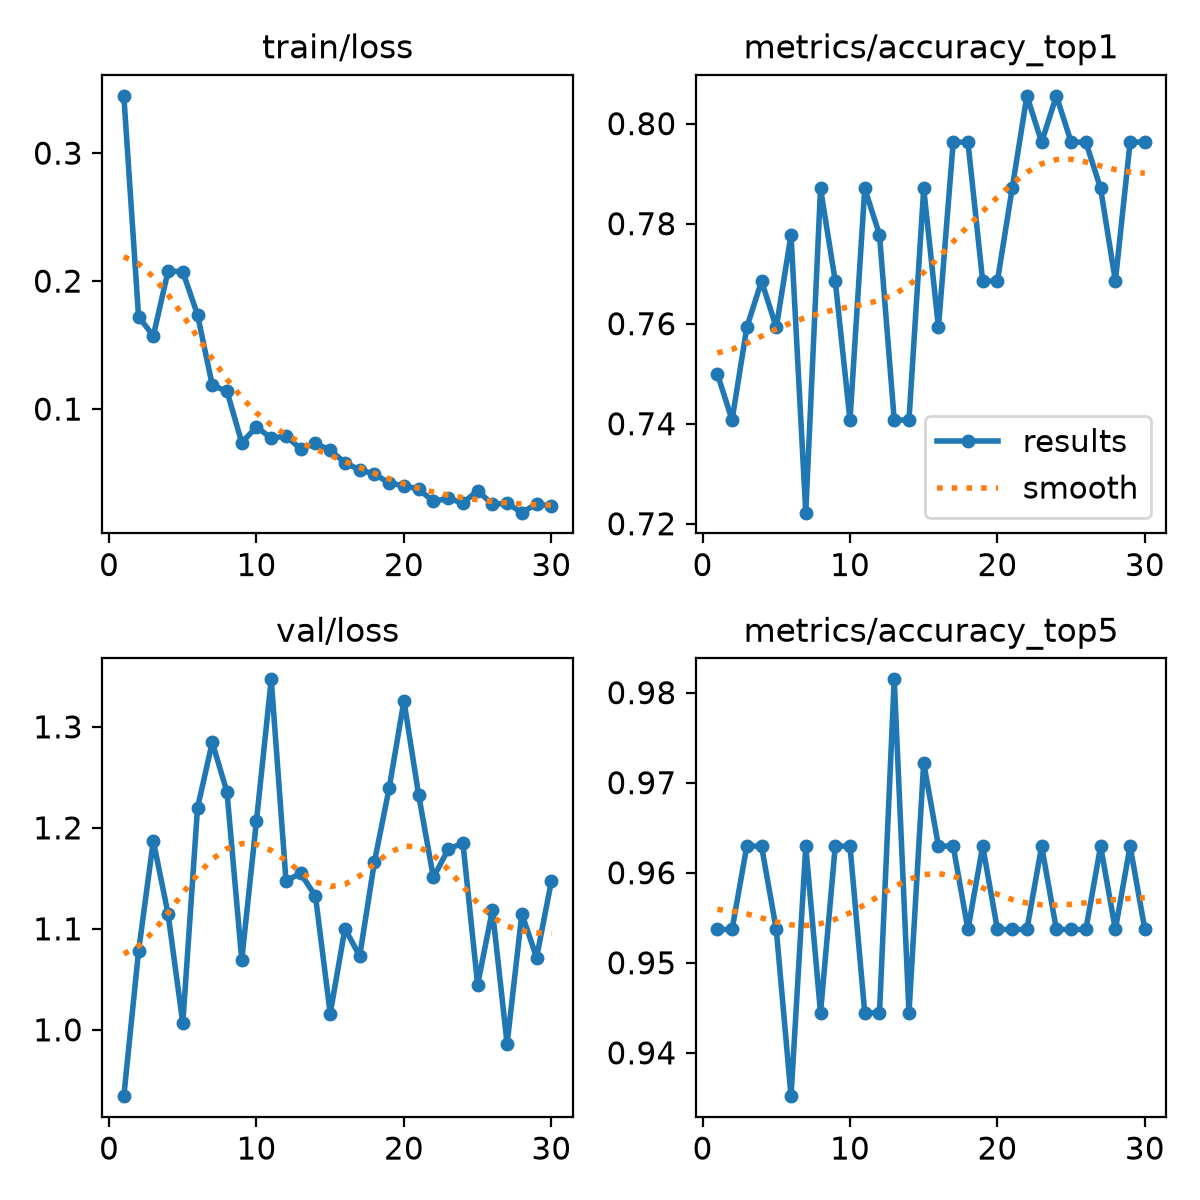

The data file committed next to this chart (first rows):
epoch, time, train/loss, metrics/accuracy_top1, metrics/accuracy_top5, val/loss, lr/pg0, lr/pg1, lr/pg2
1, 177.3, 0.3448, 0.75, 0.9537, 0.9343, 0.0001729, 0.0001729, 0.0001729
2, 354.3, 0.1723, 0.7407, 0.9537, 1.078, 0.0003367, 0.0003367, 0.0003367
3, 533.7, 0.1571, 0.7593, 0.963, 1.187, 0.000489, 0.000489, 0.000489
4, 708.4, 0.2078, 0.7685, 0.963, 1.115, 0.0004739, 0.0004739, 0.0004739
5, 884.5, 0.2073, 0.7593, 0.9537, 1.007, 0.0004566, 0.0004566, 0.0004566
6, 1060, 0.1737, 0.7778, 0.9352, 1.22, 0.0004392, 0.0004392, 0.0004392
7, 1236, 0.1187, 0.7222, 0.963, 1.285, 0.0004219, 0.0004219, 0.0004219
8, 1411, 0.1139, 0.787, 0.9444, 1.235, 0.0004045, 0.0004045, 0.0004045
9, 1587, 0.07376, 0.7685, 0.963, 1.069, 0.0003871, 0.0003871, 0.0003871
10, 1762, 0.08606, 0.7407, 0.963, 1.207, 0.0003698, 0.0003698, 0.0003698
11, 1937, 0.07724, 0.787, 0.9444, 1.347, 0.0003524, 0.0003524, 0.0003524
12, 2111, 0.07898, 0.7778, 0.9444, 1.148, 0.0003351, 0.0003351, 0.0003351
13, 2287, 0.06878, 0.7407, 0.9815, 1.155, 0.0003177, 0.0003177, 0.0003177
14, 2463, 0.07328, 0.7407, 0.9444, 1.132, 0.0003003, 0.0003003, 0.0003003
15, 2638, 0.0678, 0.787, 0.9722, 1.016, 0.000283, 0.000283, 0.000283
16, 2813, 0.05819, 0.7593, 0.963, 1.1, 0.0002656, 0.0002656, 0.0002656
17, 2988, 0.05237, 0.7963, 0.963, 1.073, 0.0002483, 0.0002483, 0.0002483
18, 3164, 0.04939, 0.7963, 0.9537, 1.166, 0.0002309, 0.0002309, 0.0002309
19, 3340, 0.04207, 0.7685, 0.963, 1.239, 0.0002136, 0.0002136, 0.0002136
20, 3517, 0.04023, 0.7685, 0.9537, 1.326, 0.0001962, 0.0001962, 0.0001962
21, 3692, 0.0374, 0.787, 0.9537, 1.232, 0.0001788, 0.0001788, 0.0001788
22, 3869, 0.02783, 0.8056, 0.9537, 1.151, 0.0001615, 0.0001615, 0.0001615
23, 4048, 0.03026, 0.7963, 0.963, 1.179, 0.0001441, 0.0001441, 0.0001441
24, 4225, 0.02654, 0.8056, 0.9537, 1.185, 0.0001268, 0.0001268, 0.0001268
25, 4401, 0.03629, 0.7963, 0.9537, 1.045, 0.0001094, 0.0001094, 0.0001094
26, 4578, 0.02554, 0.7963, 0.9537, 1.119, 9.205e-05, 9.205e-05, 9.205e-05
27, 4754, 0.02647, 0.787, 0.963, 0.9861, 7.4692e-05, 7.4692e-05, 7.4692e-05
28, 4931, 0.01906, 0.7685, 0.9537, 1.115, 5.7334e-05, 5.7334e-05, 5.7334e-05
29, 5107, 0.02602, 0.7963, 0.963, 1.072, 3.9976e-05, 3.9976e-05, 3.9976e-05
30, 5284, 0.0244, 0.7963, 0.9537, 1.147, 2.2618e-05, 2.2618e-05, 2.2618e-05
